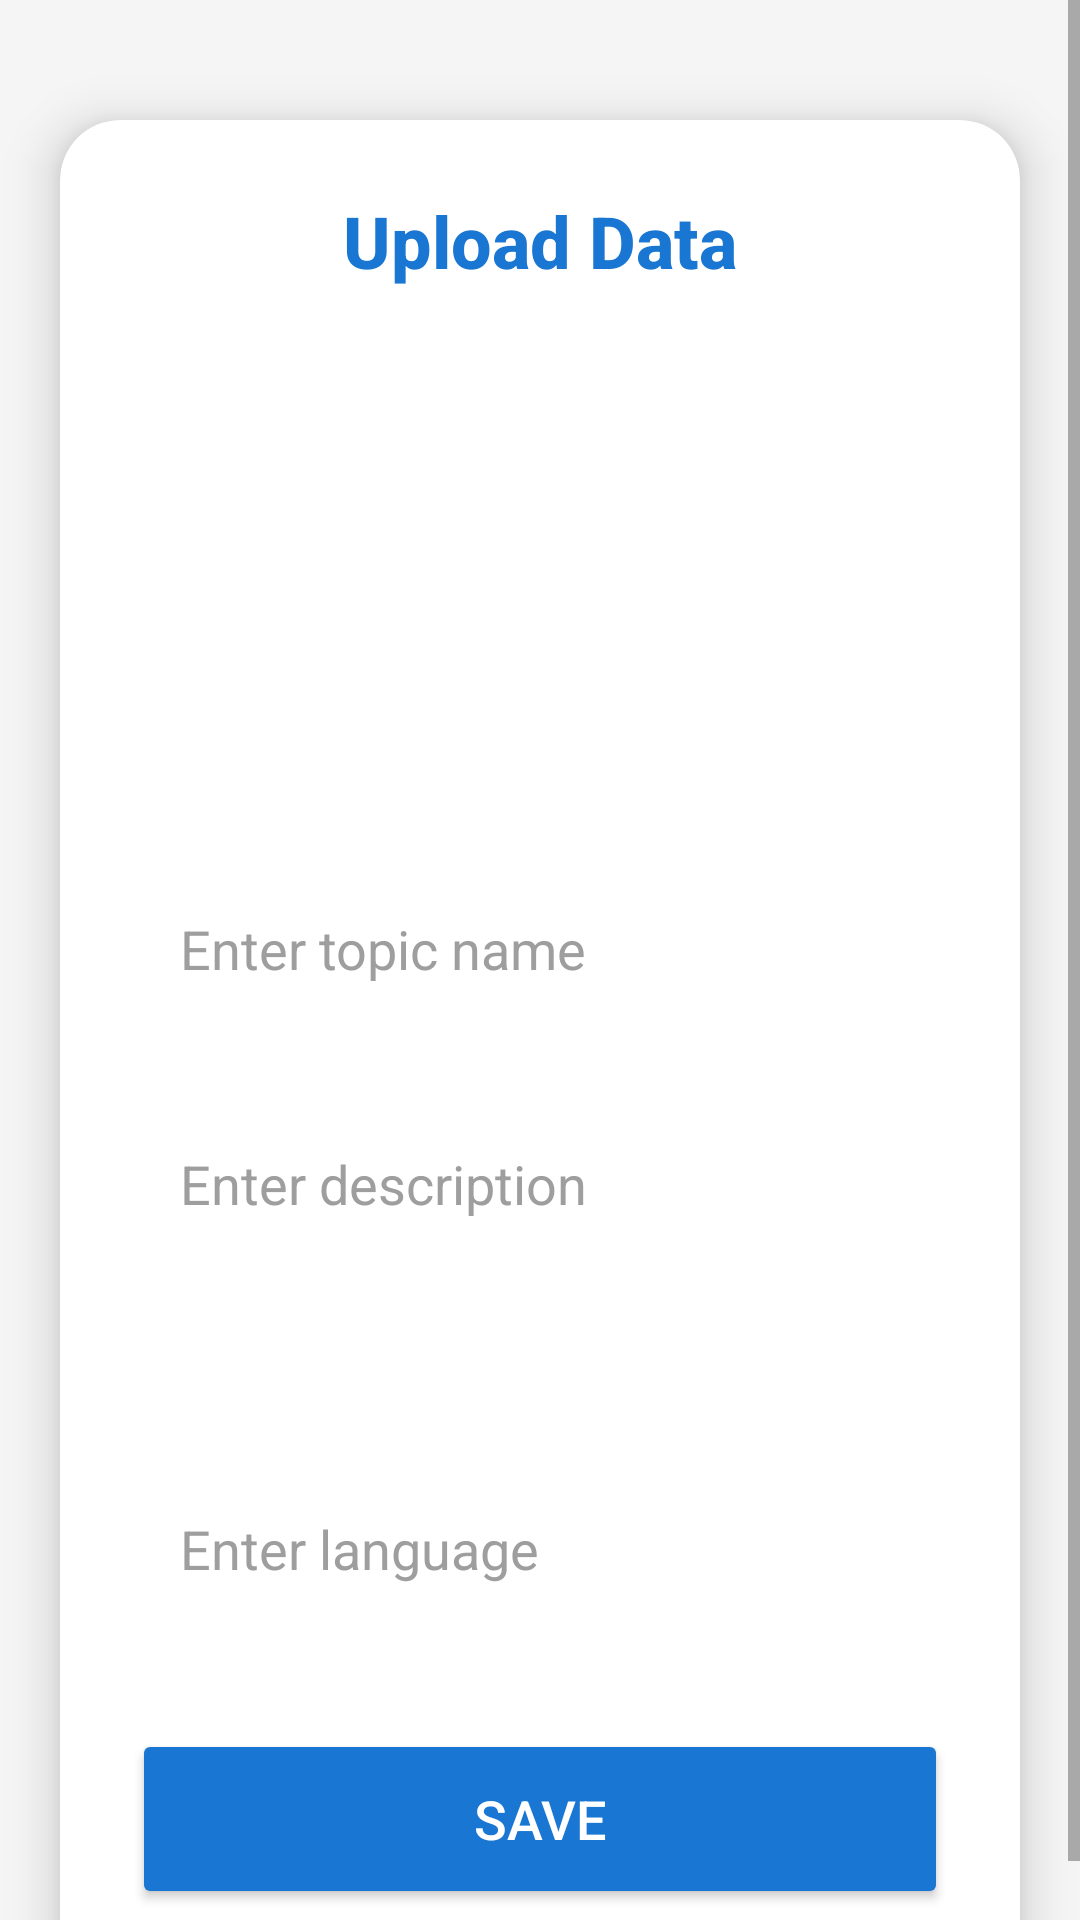

Write the Android layout XML for this screen, with the resource values it uses.
<!-- AndroidManifest.xml: application theme Theme.UrgentCare -->
<!-- res/layout/activity_upload.xml -->
<?xml version="1.0" encoding="utf-8"?>
<ScrollView
    xmlns:android="http://schemas.android.com/apk/res/android"
    xmlns:app="http://schemas.android.com/apk/res-auto"
    xmlns:tools="http://schemas.android.com/tools"
    android:layout_width="match_parent"
    android:layout_height="match_parent"
    android:background="@color/light_gray"
    tools:context=".UploadActivity">

    <androidx.cardview.widget.CardView
        android:layout_width="match_parent"
        android:layout_height="wrap_content"
        android:layout_marginTop="40dp"
        android:layout_marginHorizontal="20dp"
        app:cardCornerRadius="20dp"
        app:cardElevation="10dp"
        app:cardBackgroundColor="@color/white">

        <LinearLayout
            android:layout_width="match_parent"
            android:layout_height="wrap_content"
            android:orientation="vertical"
            android:padding="24dp">

            
            <TextView
                android:layout_width="match_parent"
                android:layout_height="wrap_content"
                android:text="Upload Data"
                android:fontFamily="sans-serif-medium"
                android:textAlignment="center"
                android:textColor="@color/blue"
                android:textSize="24sp"
                android:textStyle="bold" />

            
            <ImageView
                android:id="@+id/uploadImage"
                android:layout_width="150dp"
                android:layout_height="150dp"
                android:layout_marginTop="20dp"
                android:layout_gravity="center"
                android:background="@drawable/blue_circle"
                android:padding="16dp"
                android:src="@drawable/upload"
                android:contentDescription="Upload image" />

            
            <EditText
                android:id="@+id/uploadTopic"
                android:layout_width="match_parent"
                android:layout_height="60dp"
                android:layout_marginTop="20dp"
                android:background="@drawable/rounded_edittext"
                android:hint="Enter topic name"
                android:paddingHorizontal="16dp"
                android:fontFamily="sans-serif"
                android:textColor="@color/blue"
                android:textColorHint="@color/dark_gray" />

            
            <EditText
                android:id="@+id/uploadDesc"
                android:layout_width="match_parent"
                android:layout_height="100dp"
                android:layout_marginTop="20dp"
                android:background="@drawable/rounded_edittext"
                android:hint="Enter description"
                android:padding="16dp"
                android:gravity="top"
                android:fontFamily="sans-serif"
                android:textColor="@color/blue"
                android:textColorHint="@color/dark_gray" />

            
            <EditText
                android:id="@+id/uploadLang"
                android:layout_width="match_parent"
                android:layout_height="60dp"
                android:layout_marginTop="20dp"
                android:background="@drawable/rounded_edittext"
                android:hint="Enter language"
                android:paddingHorizontal="16dp"
                android:fontFamily="sans-serif"
                android:textColor="@color/blue"
                android:textColorHint="@color/dark_gray" />

            
            <Button
                android:id="@+id/saveButton"
                android:layout_width="match_parent"
                android:layout_height="60dp"
                android:layout_marginTop="30dp"
                android:backgroundTint="@color/blue"
                android:text="Save"
                android:textSize="18sp"
                android:textColor="@color/white"
                android:fontFamily="sans-serif-medium"
                android:elevation="6dp" />

        </LinearLayout>
    </androidx.cardview.widget.CardView>

</ScrollView>
<!-- resources referenced by this layout -->
<resources>
  <color name="blue">#1976D2</color>
  <color name="dark_gray">#9E9E9E</color>
  <color name="light_gray">#F5F5F5</color>
  <color name="white">#FFFFFF</color>
  <!-- drawable blue_circle (drawable) -->
  <?xml version="1.0" encoding="utf-8"?>
  <selector xmlns:android="http://schemas.android.com/apk/res/android">
      <shape xmlns:android="http://schemas.android.com/apk/res/android">
          <solid android:color="#E3F2FD" />
          <corners android:radius="75dp" />
      </shape>
  
  </selector>
  <!-- drawable rounded_edittext (drawable) -->
  <?xml version="1.0" encoding="utf-8"?>
  <selector xmlns:android="http://schemas.android.com/apk/res/android">
      <shape xmlns:android="http://schemas.android.com/apk/res/android">
          <solid android:color="#FFFFFF" />
          <corners android:radius="12dp" />
          <stroke android:width="1dp" android:color="#2196F3" />
      </shape>
  
  
  </selector>
  <style name="Theme.UrgentCare" parent="Theme.MaterialComponents.Light.NoActionBar">
          <item name="colorPrimary">@color/colorPrimary</item>
          <item name="colorPrimaryDark">@color/colorPrimaryDark</item>
          <item name="colorAccent">@color/colorAccent</item>
      </style>
  <color name="colorPrimary">#2196F3</color>
  <color name="colorPrimaryDark">#3700B3</color>
  <color name="colorAccent">#03A9F4</color>
</resources>
